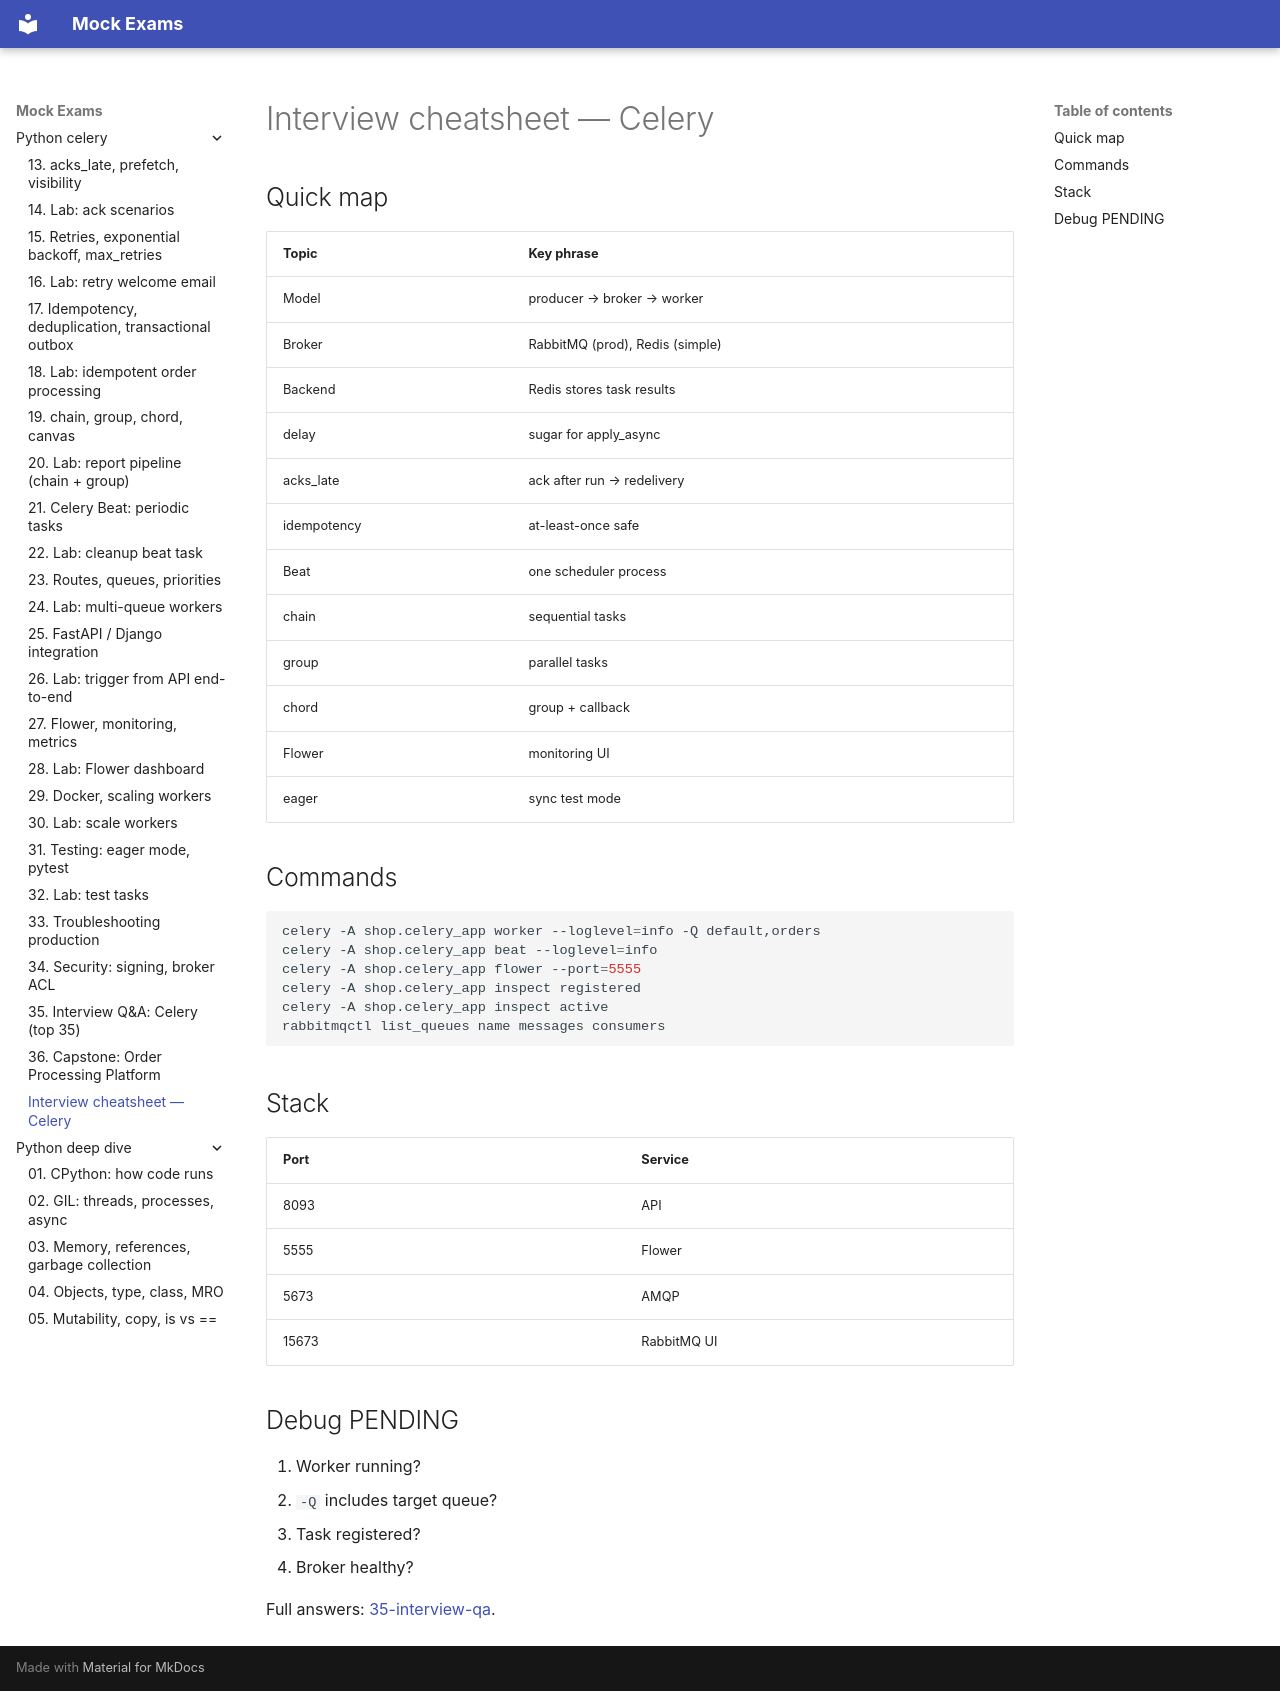

repository: FedorArbuzov/mock-exams · page: python-celery/interview-cheatsheet/index.html · generator: mkdocs

# Interview cheatsheet — Celery

## Quick map

| Topic | Key phrase |
|-------|------------|
| Model | producer → broker → worker |
| Broker | RabbitMQ (prod), Redis (simple) |
| Backend | Redis stores task results |
| delay | sugar for apply_async |
| acks_late | ack after run → redelivery |
| idempotency | at-least-once safe |
| Beat | one scheduler process |
| chain | sequential tasks |
| group | parallel tasks |
| chord | group + callback |
| Flower | monitoring UI |
| eager | sync test mode |

## Commands

```bash
celery -A shop.celery_app worker --loglevel=info -Q default,orders
celery -A shop.celery_app beat --loglevel=info
celery -A shop.celery_app flower --port=5555
celery -A shop.celery_app inspect registered
celery -A shop.celery_app inspect active
rabbitmqctl list_queues name messages consumers
```

## Stack

| Port | Service |
|------|---------|
| 8093 | API |
| 5555 | Flower |
| 5673 | AMQP |
| 15673 | RabbitMQ UI |

## Debug PENDING

1. Worker running?
2. `-Q` includes target queue?
3. Task registered?
4. Broker healthy?

Full answers: [35-interview-qa](35-interview-qa.md).
